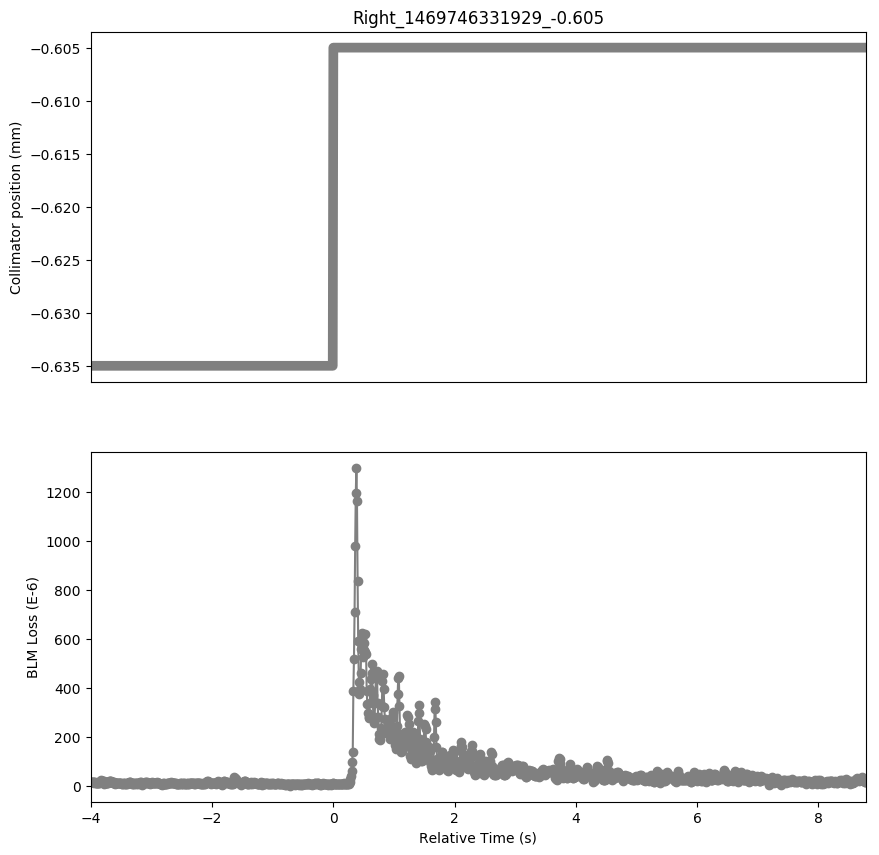

The data file committed next to this chart (first rows):
Timestamp, position, BLMTI.04L7.B1E10_TCSG.B4L7.B1
1469746327930, -0.635, 1.7014e-05
1469746327940, -0.635, 1.5204e-05
1469746327950, -0.635, 1.4842000000000001e-05
1469746327960, -0.635, 1.448e-05
1469746327970, -0.635, 1.448e-05
1469746327980, -0.635, 1.5928e-05
1469746327990, -0.635, 1.4118e-05
1469746328000, -0.635, 1.5928e-05
1469746328010, -0.635, 1.3032e-05
1469746328020, -0.635, 1.4118e-05
1469746328030, -0.635, 1.086e-05
1469746328040, -0.635, 1.1222e-05
1469746328050, -0.635, 1.0498e-05
1469746328060, -0.635, 1.2308e-05
1469746328070, -0.635, 1.086e-05
1469746328080, -0.635, 1.7375999999999998e-05
1469746328090, -0.635, 2.0272000000000002e-05
1469746328100, -0.635, 2.4978e-05
1469746328110, -0.635, 2.1358e-05
1469746328120, -0.635, 2.2082e-05
1469746328130, -0.635, 1.8824e-05
1469746328140, -0.635, 1.9186e-05
1469746328150, -0.635, 8.326e-06
1469746328160, -0.635, 1.448e-05
1469746328170, -0.635, 1.1945999999999999e-05
1469746328180, -0.635, 1.267e-05
1469746328190, -0.635, 1.1584000000000001e-05
1469746328200, -0.635, 1.2308e-05
1469746328210, -0.635, 1.267e-05
1469746328220, -0.635, 1.7014e-05
1469746328230, -0.635, 1.8824e-05
1469746328240, -0.635, 2.172e-05
1469746328250, -0.635, 1.9548e-05
1469746328260, -0.635, 1.9548e-05
1469746328270, -0.635, 1.5566e-05
1469746328280, -0.635, 1.4842000000000001e-05
1469746328290, -0.635, 1.3032e-05
1469746328300, -0.635, 1.5204e-05
1469746328310, -0.635, 1.3032e-05
1469746328320, -0.635, 1.448e-05
1469746328330, -0.635, 9.774e-06
1469746328340, -0.635, 1.2308e-05
1469746328350, -0.635, 1.0498e-05
1469746328360, -0.635, 1.3032e-05
1469746328370, -0.635, 1.3032e-05
1469746328380, -0.635, 1.3032e-05
1469746328390, -0.635, 1.267e-05
1469746328400, -0.635, 1.4118e-05
1469746328410, -0.635, 1.267e-05
1469746328420, -0.635, 1.267e-05
1469746328430, -0.635, 1.086e-05
1469746328440, -0.635, 7.24e-06
1469746328450, -0.635, 6.877999999999999e-06
1469746328460, -0.635, 1.086e-05
1469746328470, -0.635, 1.1584000000000001e-05
1469746328480, -0.635, 1.0136000000000001e-05
1469746328490, -0.635, 1.0498e-05
1469746328500, -0.635, 1.0136000000000001e-05
1469746328510, -0.635, 9.412e-06
1469746328520, -0.635, 1.0498e-05
... 1,219 more rows
